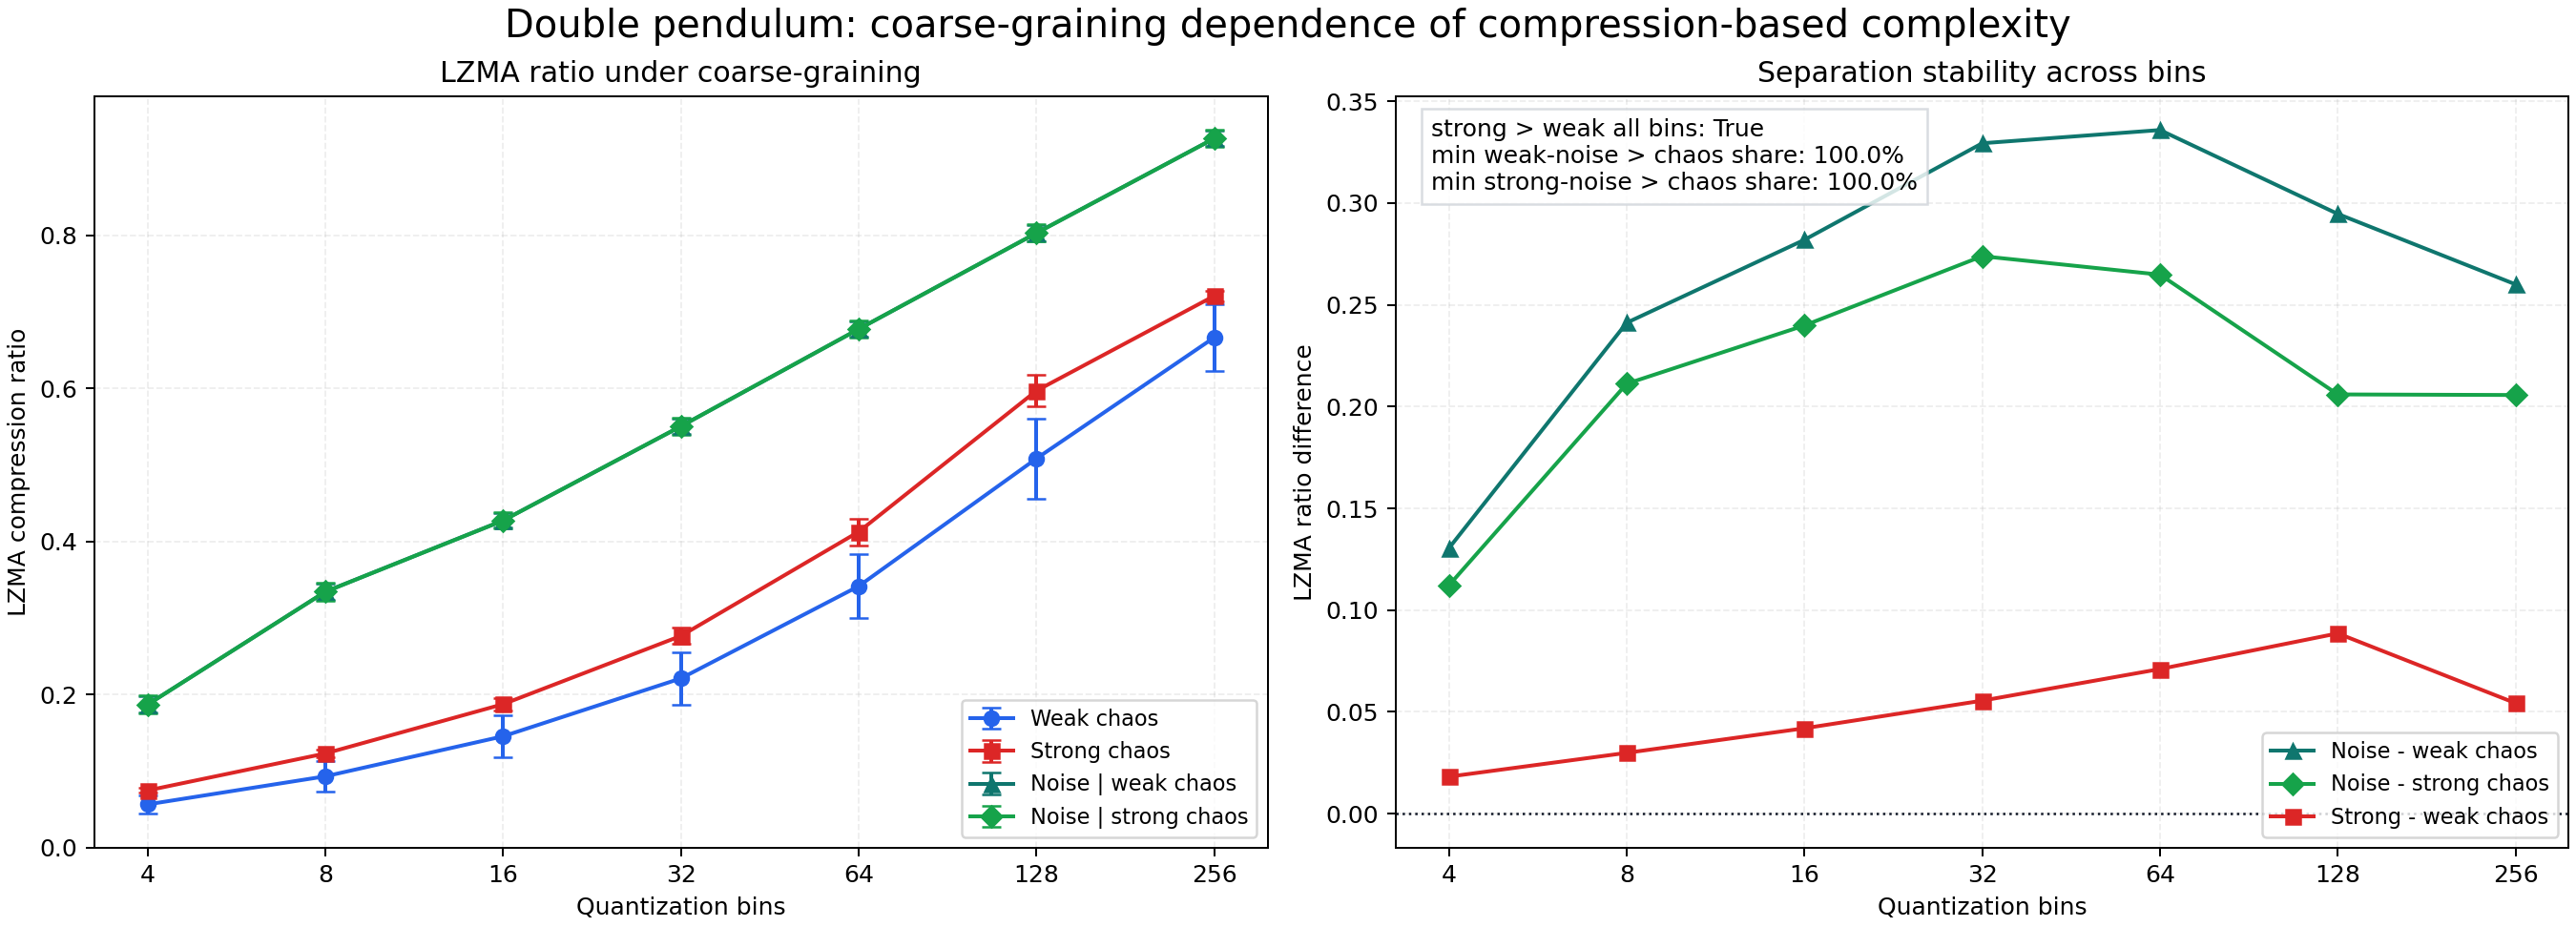

Values plotted in this chart, from the file beside it:
bins, weak_chaos_mean, weak_chaos_std, strong_chaos_mean, strong_chaos_std, weak_noise_mean, weak_noise_std, strong_noise_mean, strong_noise_std, weak_noise_minus_chaos_mean, weak_noise_minus_chaos_std, weak_noise_gt_chaos_fraction, strong_noise_minus_chaos_mean, strong_noise_minus_chaos_std, strong_noise_gt_chaos_fraction, strong_minus_weak_chaos_mean
4, 0.05627, 0.01213, 0.07447, 0.00328, 0.1867, 0.01077, 0.1867, 0.01193, 0.1305, 0.01667, 1.0, 0.1122, 0.01233, 1.0, 0.0182
8, 0.09294, 0.01963, 0.1228, 0.00549, 0.3342, 0.01085, 0.3341, 0.01162, 0.2412, 0.02297, 1.0, 0.2113, 0.01264, 1.0, 0.02988
16, 0.1453, 0.02688, 0.1872, 0.008346, 0.4272, 0.009584, 0.4271, 0.01045, 0.282, 0.02924, 1.0, 0.2399, 0.0132, 1.0, 0.04196
32, 0.2209, 0.03455, 0.2764, 0.01042, 0.5503, 0.01037, 0.5503, 0.01128, 0.3294, 0.03686, 1.0, 0.2739, 0.01533, 1.0, 0.05553
64, 0.3414, 0.042, 0.4124, 0.01741, 0.6773, 0.01042, 0.6773, 0.01122, 0.3359, 0.0441, 1.0, 0.2649, 0.02056, 1.0, 0.07106
128, 0.5081, 0.05262, 0.5967, 0.02031, 0.8028, 0.01038, 0.8027, 0.01123, 0.2947, 0.0543, 1.0, 0.206, 0.02286, 1.0, 0.08859
256, 0.6663, 0.04333, 0.7206, 0.007062, 0.9264, 0.0102, 0.9263, 0.01103, 0.2601, 0.04513, 1.0, 0.2057, 0.01284, 1.0, 0.05431
